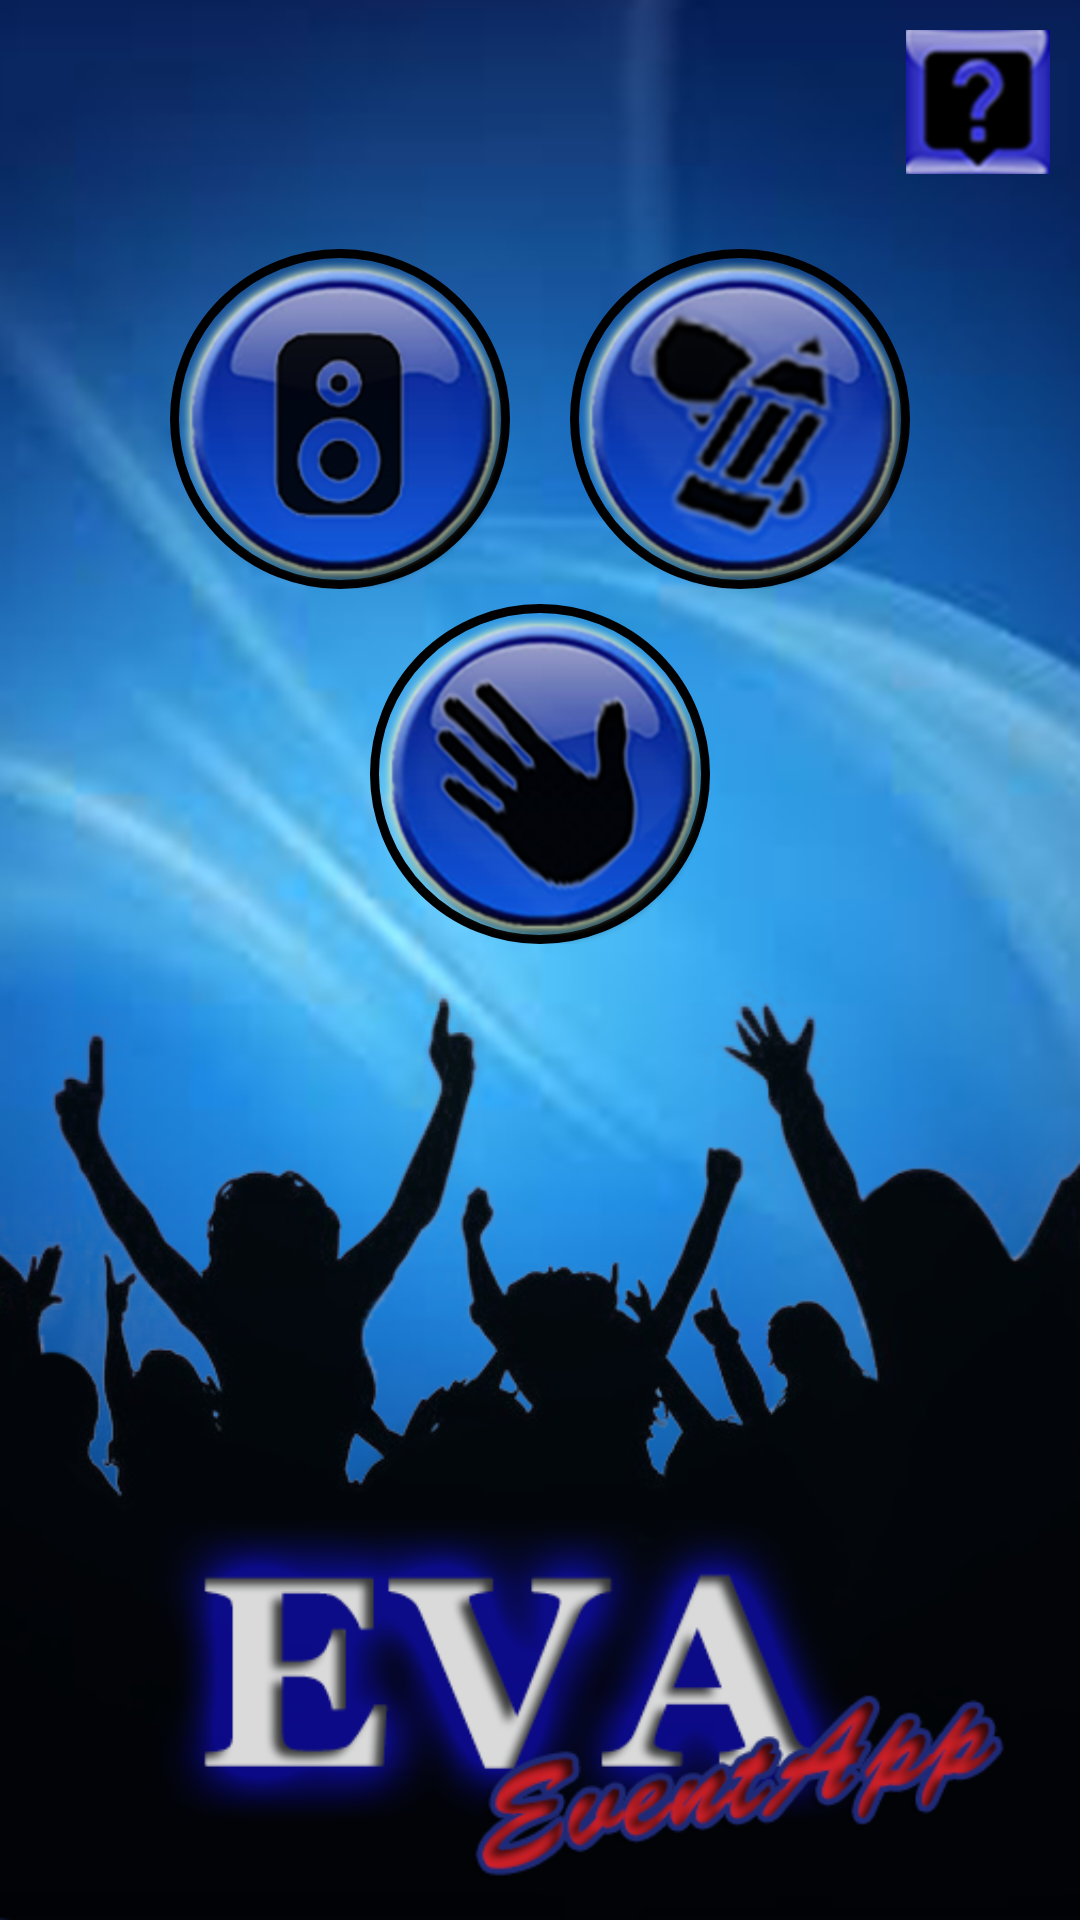

Here is an Android app screen rendered from its layout file. Give the layout XML and the strings, colors and styles it references.
<!-- AndroidManifest.xml: fallback theme Theme.MaterialComponents.DayNight.NoActionBar -->
<!-- res/layout/start.xml -->
<?xml version="1.0" encoding="utf-8"?>


<LinearLayout xmlns:android="http://schemas.android.com/apk/res/android"
    android:layout_width="match_parent"
    android:layout_height="match_parent"
    android:background="@drawable/background"
    android:orientation="vertical" >
     
        <ImageButton
            android:id="@+id/hilfe"
            android:layout_width="48dp"
            android:layout_height="48dp"
            android:layout_gravity="right"
            android:src="@drawable/info_button"
            android:layout_marginTop="10dip"  
       		android:layout_marginRight="10dip"
       		 />
      
   <LinearLayout
       android:layout_width="wrap_content"
       android:layout_height="wrap_content"
       android:layout_gravity="center"
       android:orientation="horizontal"      
       android:paddingTop="25dp" >
       
       <ImageButton
           android:id="@+id/beatblitz_bild"
           android:layout_width="wrap_content"
           android:layout_height="wrap_content"    
           android:background="@drawable/round_button"    
           android:layout_toLeftOf="@+id/centerPoint"      
           android:src="@drawable/beatblitz" />
       
           <TextView
        android:id="@+id/centerPoint"
        android:text=""
        android:layout_width="20dip"
        android:layout_height="wrap_content"
        android:layout_centerHorizontal="true" />
       
        <ImageButton
       		 android:id="@+id/maler_bild"
           android:layout_width="wrap_content"
           android:layout_height="wrap_content"    
       		 android:background="@drawable/round_button"
             android:layout_toLeftOf="@+id/centerPoint"
       		 android:src="@drawable/maler" />
         </LinearLayout>

<LinearLayout
    android:layout_width="wrap_content"
    android:layout_height="wrap_content"
    android:layout_gravity="center"
    android:orientation="horizontal"
    android:paddingTop="5dp" >

    <ImageButton
        android:id="@+id/winker_bild"
        android:layout_width="fill_parent"
        android:layout_height="fill_parent"
        android:background="@drawable/round_button"
        android:src="@drawable/winker" />
</LinearLayout>

    <LinearLayout
        android:layout_width="match_parent"
        android:layout_height="0dip"
        android:layout_weight="0.64"
        android:gravity="center|bottom"
        android:orientation="vertical" >

    </LinearLayout>

</LinearLayout>
<!-- resources referenced by this layout -->
<resources>
  <!-- drawable background: png bitmap (drawable-hdpi, 247881 bytes) -->
  <!-- drawable beatblitz (drawable-hdpi) -->
  <?xml version="1.0" encoding="utf-8"?>
  
      
   <selector xmlns:android="http://schemas.android.com/apk/res/android">  
       <item android:state_pressed="true" android:drawable="@drawable/beat1pressed" />   
       <item android:state_focused="true" android:drawable="@drawable/beat1pressed" />   
       <item android:drawable="@drawable/button_beatblitz" />   
   </selector>
  <!-- drawable info_button: png bitmap (drawable-hdpi, 10214 bytes) -->
  <!-- drawable maler (drawable-hdpi) -->
  <?xml version="1.0" encoding="utf-8"?>
  
      
   <selector xmlns:android="http://schemas.android.com/apk/res/android">  
       <item android:state_pressed="true" android:drawable="@drawable/maler_pressed" />   
       <item android:state_focused="true" android:drawable="@drawable/maler_pressed" />   
       <item android:drawable="@drawable/button_maler" />   
   </selector>
  <!-- drawable round_button (drawable-hdpi) -->
  <?xml version="1.0" encoding="utf-8"?>
  
  <shape xmlns:android="http://schemas.android.com/apk/res/android"
      android:shape="oval">
      <stroke android:width="3dp" />
  </shape>
  <!-- drawable winker (drawable-hdpi) -->
  <?xml version="1.0" encoding="utf-8"?>
  
      
   <selector xmlns:android="http://schemas.android.com/apk/res/android">  
       <item android:state_pressed="true" android:drawable="@drawable/winker_pressed" />   
       <item android:state_focused="true" android:drawable="@drawable/winker_pressed" />   
       <item android:drawable="@drawable/button_winker" />   
   </selector>
  <!-- drawable beat1pressed: png bitmap (drawable-hdpi, 35513 bytes) -->
  <!-- drawable button_beatblitz: png bitmap (drawable-hdpi, 34471 bytes) -->
  <!-- drawable maler_pressed: png bitmap (drawable-hdpi, 42923 bytes) -->
  <!-- drawable button_maler: png bitmap (drawable-hdpi, 42843 bytes) -->
  <!-- drawable winker_pressed: png bitmap (drawable-hdpi, 40914 bytes) -->
  <!-- drawable button_winker: png bitmap (drawable-hdpi, 40680 bytes) -->
</resources>
